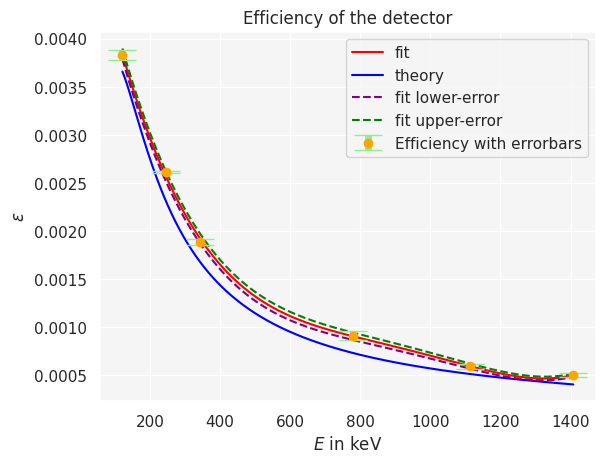

Write the Python code that produced this figure.
import numpy             as np
import matplotlib.pyplot as plt
import seaborn           as sns
sns.set(rc={'axes.facecolor':'whitesmoke'})

'''
Error bar for y :
4.943856818053838e-05
7.6059318927023745e-06
3.132606815876588e-05
0.0001691717323819182
4.325400451855594e-05
2.4311470540763422e-05
1.6974159991409014e-05
'''

def f(delta, ar, br): #efficiency
    return delta/(ar*br*300)
def A(t, T):          #activity
    return 43100*np.exp(-np.log(2)*t/T)

E                 = [121.8 , 244.8  , 344.3, 778.9  , 1112   , 1407.7  ] #energy
br                = [0.2858, 0.07583, 0.265, 0.12942, 0.13644, 0.21005 ] #proportion
delta             = [10384 , 1879   , 4741 , 1122   , 767    ,    1006 ] #count number
incertitude_delta = [1.29  ,    2.91, 1.66 ,    4.73,    4.10,    3.36 ] #% of error on delta
error_bar_y       = [4.943856818053838e-05,
                    7.6059318927023745e-06,
                    3.132606815876588e-05 ,
                    4.325400451855594e-05 ,
                    2.4311470540763422e-05,
                    1.6974159991409014e-05]
ar                = []                                                  #activity
delta_minus       = []
delta_maxim       = []
x                 = []
y                 = []
y_min             = []
y_max             = []
to_plot           = np.linspace(min(E),max(E),2000) #used for the plotted fit

for i in range(len(E)):
    ar         .append(A(6.044, 13.5))
    delta_minus.append(delta[i]*(100-incertitude_delta[i])/100)
    delta_maxim.append(delta[i]*(100+incertitude_delta[i])/100)
    x          .append(E[i])
    y          .append(f(delta[i], ar[i], br[i]))
    y_min      .append(f(delta_minus[i], ar[i], br[i]))
    y_max      .append(f(delta_maxim[i], ar[i], br[i]))

poly_fit_test     = np.polyfit(x,y    ,deg=4)
poly_fit_test_min = np.polyfit(x,y_min,deg=4)
poly_fit_test_max = np.polyfit(x,y_max,deg=4)

def function_plot_theory(x):
    return -7.315*10+4.405*10*x-1.045*10*x**2+1.074*x**3-4.127*0.01*x**4

def function_plot(x):
    return  poly_fit_test[4]+poly_fit_test[3]*x+poly_fit_test[2]*x**2+poly_fit_test[1]*x**3+poly_fit_test[0]*x**4



for i in range(0, len(E)):
    plt.scatter(E[i],f(delta[i], ar[i], br[i]),color='blue',marker='.')

plt.plot(to_plot,function_plot(to_plot)                                                                                                                      ,color='red'                  ,label='fit'            )
plt.plot(to_plot,[np.exp(function_plot_theory(np.log(i))) for i in to_plot]                                                                                  ,color='blue'                 ,label='theory'         )
plt.plot(to_plot,[poly_fit_test_min[4]+poly_fit_test_min[3]*i+poly_fit_test_min[2]*i**2+poly_fit_test_min[1]*i**3+poly_fit_test_min[0]*i**4 for i in to_plot],color='purple',linestyle='--',label='fit lower-error')
plt.plot(to_plot,[poly_fit_test_max[4]+poly_fit_test_max[3]*i+poly_fit_test_max[2]*i**2+poly_fit_test_max[1]*i**3+poly_fit_test_max[0]*i**4 for i in to_plot],color='green' ,linestyle='--',label='fit upper-error')
plt.errorbar(x,y,yerr=error_bar_y,fmt='o',color = 'orange',ecolor = 'lightgreen', elinewidth = 5, capsize=10,label='Efficiency with errorbars')

plt.title('Efficiency of the detector')
plt.xlabel('$E$ in keV')
plt.ylabel('$\epsilon$')
plt.legend()
print('—————————————————————-—————————————————————')
print('efficiency ymin = '+str(poly_fit_test_min[4]+poly_fit_test_min[3]*661.7+poly_fit_test_min[2]*661.7**2+poly_fit_test_min[1]*661.7**3+poly_fit_test_min[0]*661.7**4))
print('efficiency ymid = '+str(function_plot(661.7)))
print('efficiency ymax = '+str(poly_fit_test_max[4]+poly_fit_test_max[3]*661.7+poly_fit_test_max[2]*661.7**2+poly_fit_test_max[1]*661.7**3+poly_fit_test_max[0]*661.7**4))
print('efficiency theo = '+str(np.exp(function_plot_theory( np.log(661.7)))))
print('—————————————————————-—————————————————————')

plt.savefig('graphe5.png',dpi=300)
#plt.show()
